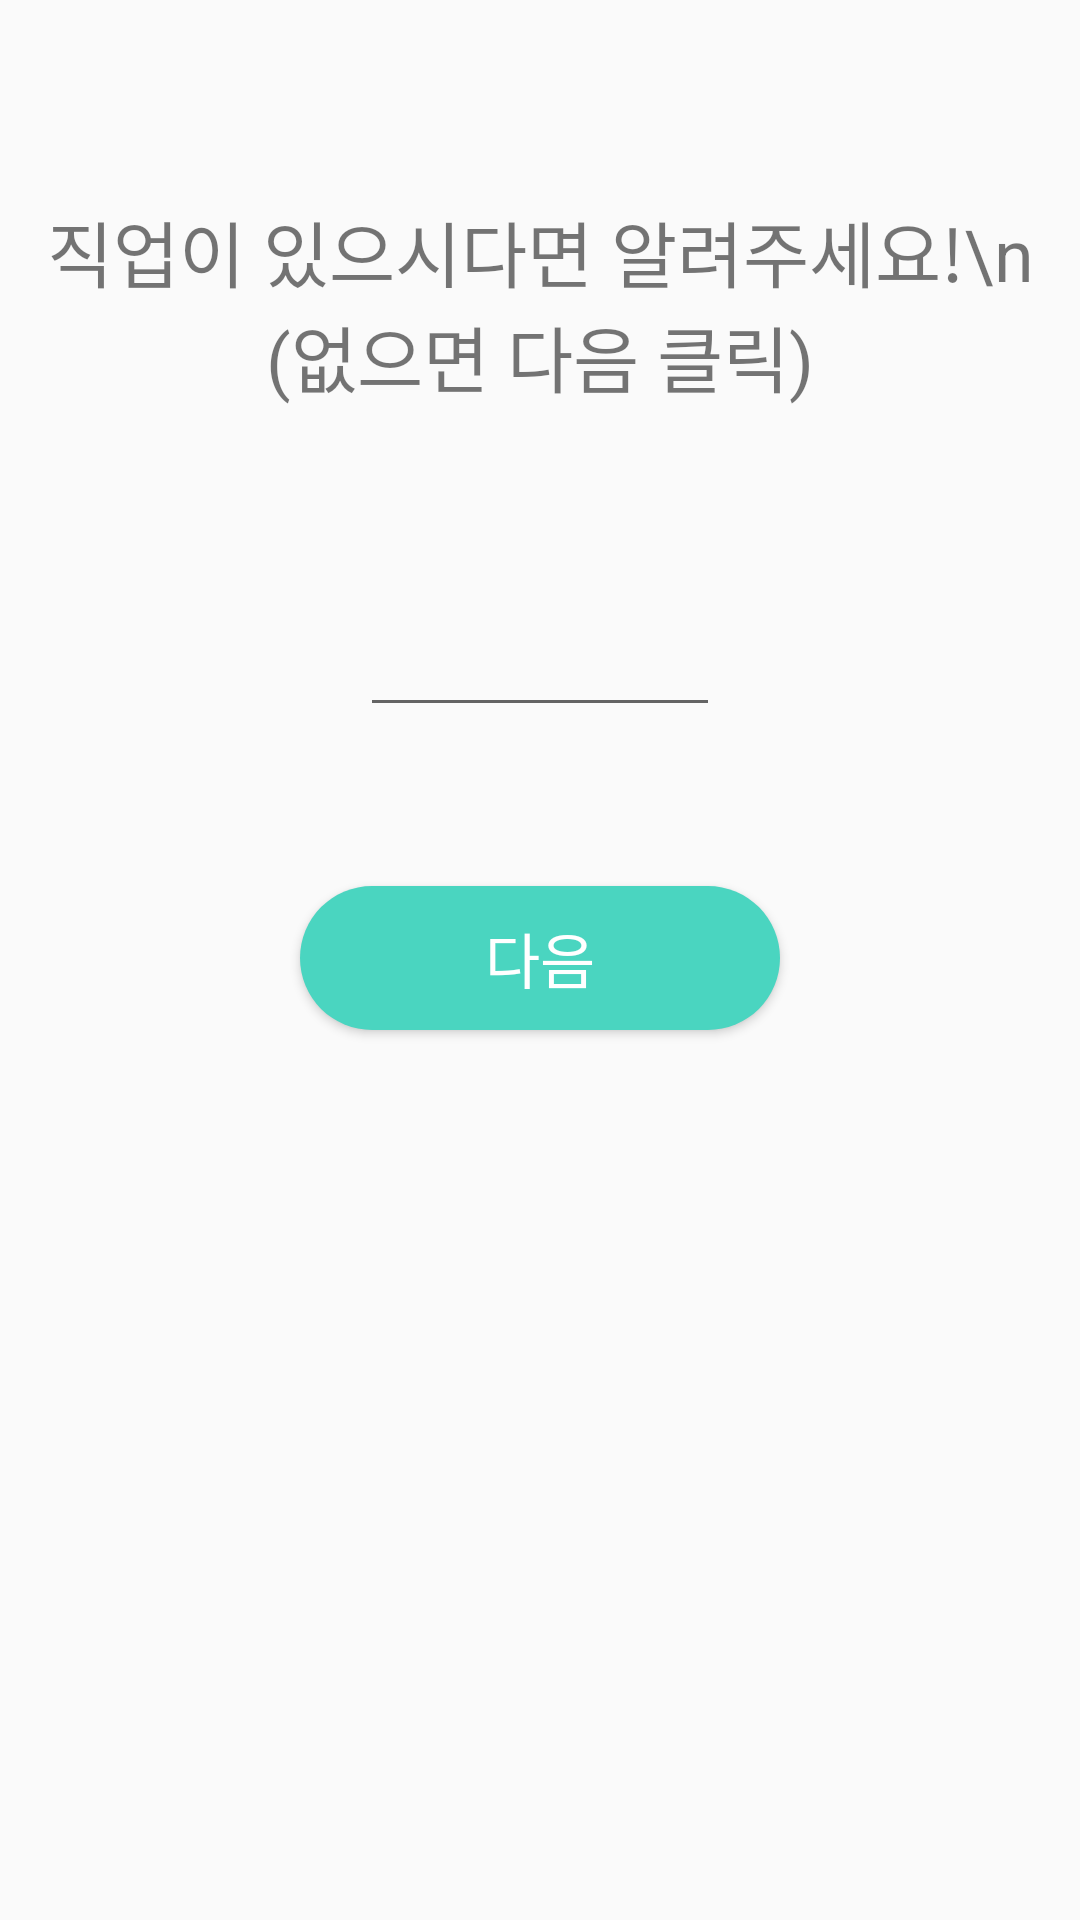

Layout XML and referenced resources for this Android screen:
<!-- AndroidManifest.xml: application theme Theme.UIPractice -->
<!-- res/layout/activity_job_set.xml -->
<?xml version="1.0" encoding="utf-8"?>

<androidx.constraintlayout.widget.ConstraintLayout xmlns:android="http://schemas.android.com/apk/res/android"
    xmlns:app="http://schemas.android.com/apk/res-auto"
    xmlns:tools="http://schemas.android.com/tools"
    android:layout_width="match_parent"
    android:layout_height="match_parent"
    tools:context=".UserInfoSetActivity.JobSetActivity">

    <TextView
        android:id="@+id/textView15"
        android:layout_width="wrap_content"
        android:layout_height="wrap_content"
        android:gravity="center"
        android:text="직업이 있으시다면 알려주세요!\n (없으면 다음 클릭)"
        android:textSize="24sp"
        app:layout_constraintBottom_toBottomOf="parent"
        app:layout_constraintEnd_toEndOf="parent"
        app:layout_constraintStart_toStartOf="parent"
        app:layout_constraintTop_toTopOf="parent"
        app:layout_constraintVertical_bias="0.116" />

    <EditText
        android:id="@+id/job_set_text"
        android:layout_width="match_parent"
        android:layout_height="wrap_content"
        android:ems="10"
        android:layout_marginHorizontal="120dp"

        android:gravity="center_horizontal"
        android:inputType="textPersonName"
        app:layout_constraintBottom_toBottomOf="parent"
        app:layout_constraintEnd_toEndOf="parent"
        app:layout_constraintHorizontal_bias="0.502"
        app:layout_constraintStart_toStartOf="parent"
        app:layout_constraintTop_toTopOf="parent"
        app:layout_constraintVertical_bias="0.336" />

    <androidx.appcompat.widget.AppCompatButton
        android:id="@+id/job_set_button"
        android:layout_width="match_parent"
        android:layout_height="wrap_content"
        android:layout_marginHorizontal="100dp"
        android:background="@drawable/button_selector_light_blue"
        android:text="다음"
        android:textColor="@color/white"
        android:textSize="20sp"
        app:layout_constraintBottom_toBottomOf="parent"
        app:layout_constraintEnd_toEndOf="parent"
        app:layout_constraintStart_toStartOf="parent"
        app:layout_constraintTop_toTopOf="parent"
        app:layout_constraintVertical_bias="0.499" />
</androidx.constraintlayout.widget.ConstraintLayout>
<!-- resources referenced by this layout -->
<resources>
  <color name="white">#FFFFFFFF</color>
  <!-- drawable button_selector_light_blue (drawable) -->
  <?xml version="1.0" encoding="utf-8"?>
  
  <selector xmlns:android="http://schemas.android.com/apk/res/android">
  
      <item android:state_enabled="true"
          android:drawable="@drawable/round_corner_light_blue_button"/>
      <item android:state_enabled="false"
          android:drawable="@drawable/round_corner_gray_button"/>
  
  
  </selector>
  <style name="Theme.UIPractice" parent="Theme.AppCompat.Light.NoActionBar">
          
          <item name="colorPrimary">@color/purple_500</item>
          <item name="colorPrimaryVariant">@color/purple_700</item>
          <item name="colorOnPrimary">@color/white</item>
          
          <item name="colorSecondary">@color/teal_200</item>
          <item name="colorSecondaryVariant">@color/teal_700</item>
          <item name="colorOnSecondary">@color/black</item>
          
          <item name="android:statusBarColor" tools:targetApi="l">?attr/colorPrimaryVariant</item>
          
      </style>
  <!-- drawable round_corner_light_blue_button (drawable) -->
  <?xml version="1.0" encoding="utf-8"?>
  
  <shape xmlns:android="http://schemas.android.com/apk/res/android">
      android:padding="10dp"
      android:shape="rectangle" >
      <solid android:color="#4AD5C0" />
      <corners
          android:radius="30dp"/>
  
  </shape>
  <!-- drawable round_corner_gray_button (drawable) -->
  <?xml version="1.0" encoding="utf-8"?>
  
  <shape xmlns:android="http://schemas.android.com/apk/res/android"
      android:padding="10dp"
      android:shape="rectangle" >
      <solid android:color="#B6B6B6" />
      <corners
          android:radius="30dp"/>
  
  </shape>
  <color name="purple_500">#FF6200EE</color>
  <color name="purple_700">#FF3700B3</color>
  <color name="teal_200">#FF03DAC5</color>
  <color name="teal_700">#FF018786</color>
  <color name="black">#FF000000</color>
</resources>
